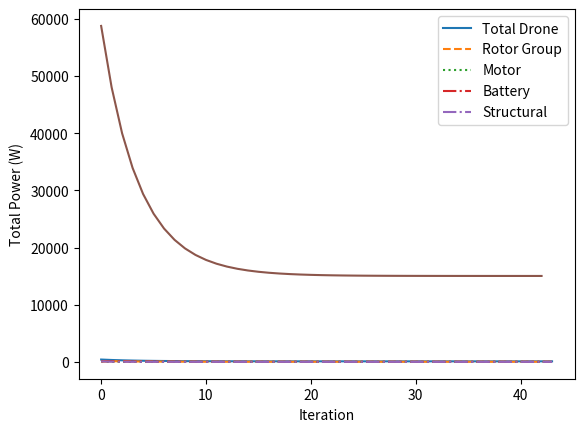

This figure's Python source:
import numpy as np
import matplotlib.pyplot as plt

# Define atmospheric constants
rho = 0.017     # kg/m^3
g = 3.71        # m/s^2
a = 233.1       # m/s
T = 213.15      # K
Re_min = 10000  
Re_max = 50000
mu = 1.13e-5    # Ns/m^2

#Define design parameters
M_tip = 0.7     # Tip Mach number
N = 1           # Number of ROTORS
N_blades = 4    # Number of blades per rotor
T_W_max = 1.2   # Thrust margin
T_A_disk = 8.5  # Disk loading [N/m^2]

# Define aerodynamic constants for rotor
ct_sigma = 0.115        # blade loading coefficient
cl_mean = 6 * ct_sigma  # mean lift coefficient
cd_mean = cl_mean/10    # mean drag coefficient
k_hover = 1.2           # induced/ideal power ratio

# Define flight time and battery specific energy
T_flight = 30*60 # s
E_bat = 250      # Wh/kg

# Define mass constants (in kg)
# Note that these can be changed as needed

m_payload = 11.87
m_avionics = 4.05
m_comms = 2.9
m_solar = 4

# Define variable masses

m_bat = 100
m_motor = 100
m_rotor_group = 100
m_struct = 100

# Define relevant functions

def calculate_V_tip(M_tip, a):
    return M_tip * a

def required_params_per_rotor(m_drone, g, N_rotor, disk_loading, thrust_margin):
    weight = m_drone * g
    T_required = weight * thrust_margin / N_rotor
    A_disk = T_required / disk_loading
    r_disk = np.sqrt(A_disk / np.pi)
    return weight, T_required, A_disk, r_disk

def calculate_A_blade(V_tip, ct_sigma, T_req, rho):
    return T_req / (rho * ct_sigma * V_tip**2)

def calculate_ct_and_solidity(A_disk, rho, V_tip, T_req, ct_sigma):
     ct = T_req / (A_disk * rho * V_tip**2)
     sigma = ct / ct_sigma
     return ct, sigma

def calculate_omega(V_tip, r_disk):
    return V_tip / r_disk

def calculate_power_per_rotor(k_hover, T_req, rho, A_disk, A_blade, V_tip, cd_mean):
    P = k_hover * T_req * np.sqrt((T_req)/(2*rho*A_disk)) + rho * A_blade * V_tip**3 * cd_mean * (1/8)
    return P

def calculate_power_total(P_rotor, N_rotor):
    return P_rotor * N_rotor

def calculate_total_energy(P_total, T_flight):
    return (P_total * T_flight) / 3600 # Convert to Wh

def calculate_battery_mass(E_total, E_specific):
    return E_total / E_specific

def calculate_motor_mass(P_total):
    return 0.432/1000 * P_total


#  Formulas for rotor group mass

def calculate_blade_mass(A_blade, N_rotor):
    # calculates TOTAL blade mass
    return 1.1 * A_blade * N_rotor

def calculate_hub_mass(T_max, N_rotor):
    # calculate TOTAL hub mass
    return 0.05 * T_max * N_rotor

def calculate_shaft_mass(r_rotor, N_rotor):
    # calculate TOTAL shaft mass
    return 0.15 * 0.15 * r_rotor * N_rotor

def calculate_support_mass(r_rotor, N_rotor):
    # calculate TOTAL mass of rotor support arms
    return 0.2 * r_rotor * N_rotor

def calculate_rotor_group_mass(A_blade, T_max, r_rotor, N_rotor):
    # calculate TOTAL rotor group mass
    return calculate_blade_mass(A_blade, N_rotor) + calculate_hub_mass(T_max, N_rotor) + calculate_shaft_mass(r_rotor, N_rotor) + calculate_support_mass(r_rotor, N_rotor)


# Calculate struct mass
def calculate_struct_mass(m_drone):
    return 28 * ((m_drone / 1000) ** (2/3)) + 0.067 * m_drone

m_drone = m_payload + m_avionics + m_comms + m_struct + m_solar + m_bat + m_motor + m_rotor_group
m_history = [m_drone]
m_rotor_group_history = [m_rotor_group]
m_motor_history = [m_motor]
m_bat_history = [m_bat]
m_struct_history = [m_struct]
power_history = []
energy_history = []
r_rotor_history = []
i = 0

while i < 100 and (i == 0 or np.abs(m_drone - m_history[-2]) > 0.001):
    # perform calculations...
    m_struct = calculate_struct_mass(m_drone)
    W, T_req, A_disk, r_disk = required_params_per_rotor(m_drone, g, N, T_A_disk, T_W_max)
    V_tip = calculate_V_tip(M_tip, a)
    A_blade = calculate_A_blade(V_tip, ct_sigma, T_req, rho)
    ct, sigma = calculate_ct_and_solidity(A_disk, rho, V_tip, T_req, ct_sigma)
    omega = calculate_omega(V_tip, r_disk)
    P_rotor = calculate_power_per_rotor(k_hover, T_req, rho, A_disk, A_blade, V_tip, cd_mean)
    P_total = calculate_power_total(P_rotor, N)
    E_total = calculate_total_energy(P_total, T_flight)
    m_bat = calculate_battery_mass(E_total, E_bat)
    m_motor = calculate_motor_mass(P_total)
    m_rotor_group = calculate_rotor_group_mass(A_blade, T_req, r_disk, N)

    # update drone mass estimate
    m_drone = m_payload + m_avionics + m_comms + m_struct + m_solar + m_bat + m_motor + m_rotor_group

    # # Calculate the percentages to see the budgets
    # m_payload_percent = m_payload / m_drone
    # m_avionics_percent = m_avionics / m_drone
    # m_comms_percent = m_comms / m_drone
    # m_struct_percent = m_struct / m_drone
    # m_solar_percent = m_solar / m_drone
    # m_bat_percent = m_bat / m_drone
    # m_motor_percent = m_motor / m_drone
    # m_rotors_percent = m_rotors / m_drone

    # Append mass histories
    m_history.append(m_drone)
    m_rotor_group_history.append(m_rotor_group)
    m_motor_history.append(m_motor)
    m_bat_history.append(m_bat)
    m_struct_history.append(m_struct)

    # Append rotor radius history
    r_rotor_history.append(r_disk)

    # Append power histories

    power_history.append(P_total)
    energy_history.append(E_total)

    i += 1

print(f"Total drone mass: {m_drone} kg")
print(f"Rotor group mass: {m_rotor_group} kg")
print(f"Motor mass: {m_motor} kg")
print(f"Battery mass: {m_bat} kg")
print(f"Structural mass: {m_struct} kg")
print(f"Total power: {power_history[-1]} W")
print(f"Total energy: {energy_history[-1]} Wh")
print(f"Rotor radius: {r_rotor_history[-1]} m")
print(f"Number of rotors: {N}")


plt.plot(m_history, label='Total Drone')
plt.plot(m_rotor_group_history, label='Rotor Group', linestyle='dashed')
plt.plot(m_motor_history, label='Motor', linestyle='dotted')
plt.plot(m_bat_history, label='Battery', linestyle='dashdot')
plt.plot(m_struct_history, label='Structural', linestyle='dashdot')
plt.legend()
plt.grid()
plt.xlabel('Iteration')
plt.ylabel('Masses (kg)')
plt.show()

plt.plot(power_history)
plt.grid()
plt.xlabel('Iteration')
plt.ylabel('Total Power (W)')
plt.show()
